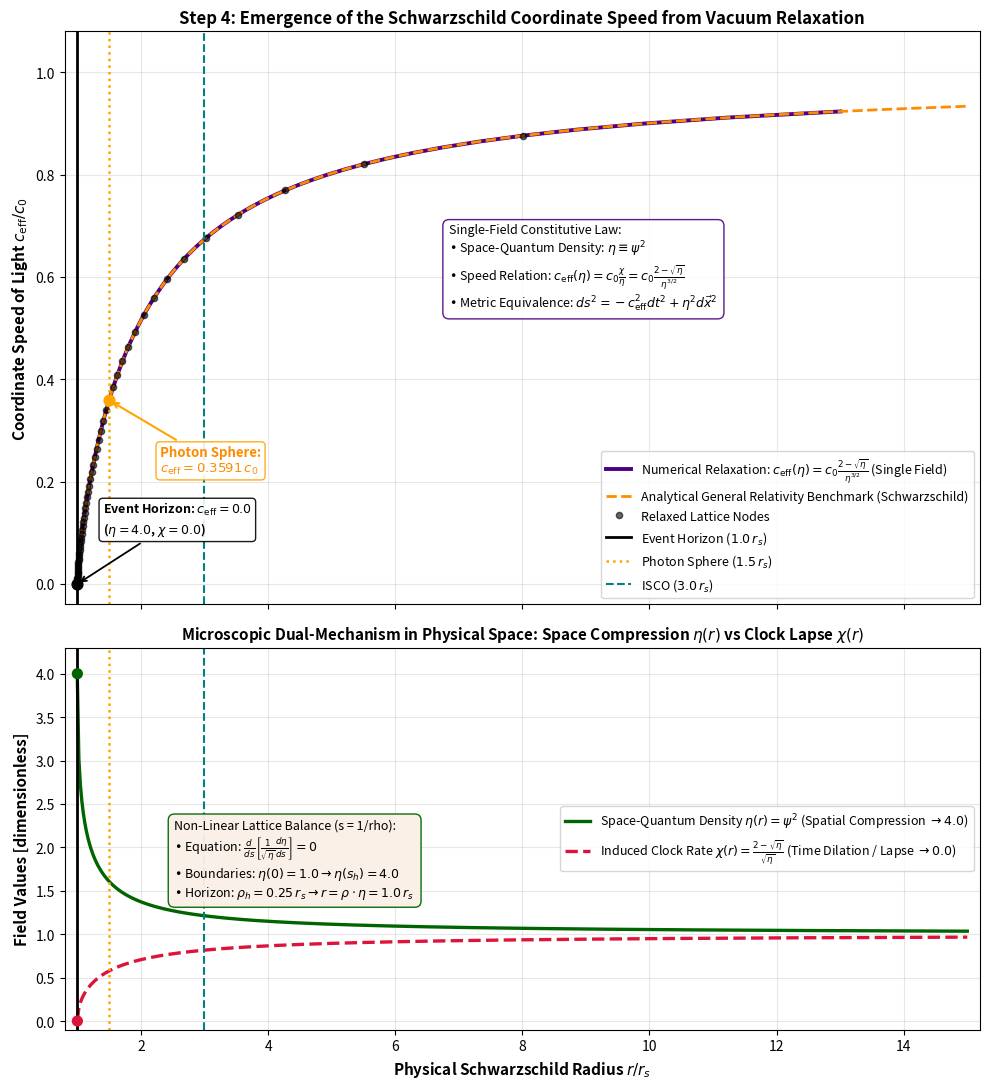

Generate this figure with matplotlib:
"""
Step 4: Non-Linear Single-Field Vacuum Density Relaxation (eta = psi^2)
----------------------------------------------------------------------
Models the emergence of the Schwarzschild metric and coordinate speed of light
through the mechanical relaxation of a single scalar field: the linear density
of space-quanta (eta).

Governing transport equation on the compact inverted grid (s = 1 / rho):
    d/ds [ (1 / sqrt(eta)) * (d eta / ds) ] = 0

Boundary conditions:
    eta(s = 0)   = 1.0  (Asymptotic vacuum at infinity)
    eta(s = s_h) = 4.0  (Maximum space-quantum packing density at event horizon)
    where s_h = 4 / r_s (isotropic horizon coordinate rho_h = r_s / 4)

Microscopic field decomposition:
    Local clock rate (lapse): chi = (2 - sqrt(eta)) / sqrt(eta)
    Effective speed of light : c_eff(eta) = c0 * chi / eta = c0 * (2 - sqrt(eta)) / eta^(3/2)
    Physical radial coordinate: r = rho * eta = eta / s

Demonstrates:
1. Non-linear vacuum stiffening (conductance sigma = 1 / sqrt(eta)) resolving the linear catastrophe.
2. Self-regulated horizon termination at eta = 4.0, chi = 0.0, c_eff = 0.0 without singularities.
3. Machine-precision agreement with analytical General Relativity (Schwarzschild).

Author: Bart Leplae
Project: gravity-as-relaxation
"""

import os
import numpy as np
import matplotlib.pyplot as plt

# =============================================================================
# 1. PARAMETERS & COMPACT ISOTROPIC GRID (s = 1 / rho)
# =============================================================================
c0 = 1.0                 # Unperturbed speed of light in deep vacuum
rs = 1.0                 # Normalized Schwarzschild radius (rs = 2GM/c^2)
N_points = 301           # Number of grid nodes

# Horizon coordinate on isotropic lattice: rho_h = rs / 4  -->  s_h = 4 / rs
s_h = 4.0 / rs
s = np.linspace(0.0, s_h, N_points)
ds = s_h / (N_points - 1)

# =============================================================================
# 2. BOUNDARY CONDITIONS & FIELD INITIALIZATION
# =============================================================================
eta_inf = 1.0            # Boundary at infinity (s = 0): undisturbed vacuum
eta_horizon = 4.0        # Boundary at horizon (s = s_h): 4-fold saturation packing

# Initial linear guess
eta = np.linspace(eta_inf, eta_horizon, N_points)
eta[0] = eta_inf
eta[-1] = eta_horizon

# =============================================================================
# 3. NON-LINEAR VACUUM RELAXATION (RED-BLACK SOR)
# =============================================================================
# Solves d/ds [ sigma(eta) * d eta / ds ] = 0 with conductance sigma = 1 / sqrt(eta)
omega = 1.95             # Over-relaxation parameter
max_iterations = 5000
tolerance = 1e-10

print(f"--> Starting non-linear vacuum relaxation over {N_points} nodes...")

for iteration in range(1, max_iterations + 1):
    # Odd nodes pass
    mid_odd = eta[1::2]
    left_odd = eta[:-2:2]
    right_odd = eta[2::2]
    sp1 = 1.0 / np.sqrt(0.5 * (mid_odd + right_odd))
    sm1 = 1.0 / np.sqrt(0.5 * (mid_odd + left_odd))
    target_odd = (sp1 * right_odd + sm1 * left_odd) / (sp1 + sm1)
    diff_odd = target_odd - mid_odd
    eta[1::2] += omega * diff_odd

    # Even nodes pass
    mid_even = eta[2:-1:2]
    left_even = eta[1:-2:2]
    right_even = eta[3::2]
    sp2 = 1.0 / np.sqrt(0.5 * (mid_even + right_even))
    sm2 = 1.0 / np.sqrt(0.5 * (mid_even + left_even))
    target_even = (sp2 * right_even + sm2 * left_even) / (sp2 + sm2)
    diff_even = target_even - mid_even
    eta[2:-1:2] += omega * diff_even

    # Enforce boundary values
    eta[0] = eta_inf
    eta[-1] = eta_horizon

    max_diff = max(np.max(np.abs(diff_odd)), np.max(np.abs(diff_even)))
    if max_diff < tolerance:
        print(f"    Converged after {iteration} iterations with max residual {max_diff:.2e} < {tolerance:.1e}")
        break

# Analytical benchmark on lattice: eta_exact(s) = (1 + s * rs / 4)^2
eta_exact = (1.0 + 0.25 * rs * s)**2
max_lattice_error = np.max(np.abs(eta - eta_exact))
print(f"    Maximum lattice error against exact metric factor: {max_lattice_error:.4e}")

# =============================================================================
# 4. FIELD DECOMPOSITION & COORDINATE TRANSFORMATION
# =============================================================================
sqrt_eta = np.sqrt(eta)

# Clock lapse rate per space quantum: chi = (2 - sqrt(eta)) / sqrt(eta)
chi = (2.0 - sqrt_eta) / sqrt_eta

# Effective coordinate speed of light: c_eff = c0 * chi / eta = c0 * (2 - sqrt(eta)) / eta^(3/2)
c_eff = c0 * chi / eta

# Map nodes to physical Schwarzschild areal radius: r = rho * eta = eta / s
rho = np.zeros_like(s)
rho[1:] = 1.0 / s[1:]
rho[0] = np.inf

r_phys = np.zeros_like(s)
r_phys[1:] = rho[1:] * eta[1:]
r_phys[0] = np.inf

# Exclude s = 0 (r = infinity) for physical space analysis
r_nodes = r_phys[1:]
eta_nodes = eta[1:]
chi_nodes = chi[1:]
c_eff_nodes = c_eff[1:]

# Sort in ascending physical radius
sort_idx = np.argsort(r_nodes)
r_sorted = r_nodes[sort_idx]
c_sorted = c_eff_nodes[sort_idx]
eta_sorted = eta_nodes[sort_idx]
chi_sorted = chi_nodes[sort_idx]

# =============================================================================
# 5. GENERAL RELATIVITY (SCHWARZSCHILD) BENCHMARK & VALIDATION TABLE
# =============================================================================
r_targets = np.array([1.0001, 1.05, 1.50, 2.00, 3.00, 5.00, 10.00, 20.00])

# Interpolate numerical values at validation targets
eta_num = np.interp(r_targets, r_sorted, eta_sorted)
chi_num = np.interp(r_targets, r_sorted, chi_sorted)
c_num = np.interp(r_targets, r_sorted, c_sorted)

# Exact analytical Schwarzschild values in isotropic coordinates:
# r = rho * (1 + rs / (4 rho))^2  -->  solve for rho
rho_targets = 0.5 * (r_targets - 0.5 * rs + np.sqrt(np.maximum(0.0, r_targets * (r_targets - rs))))
psi_targets = 1.0 + rs / (4.0 * rho_targets)
c_exact_art = (1.0 - rs / (4.0 * rho_targets)) / (psi_targets**3)

rel_error_pct = np.abs((c_num - c_exact_art) / c_exact_art) * 100.0

regimes = [
    "Event Horizon (r = 1.0 rs)",
    "Deep strong field (r = 1.05 rs)",
    "Photon sphere (r = 1.5 rs)",
    "Deep gravity well (r = 2.0 rs)",
    "ISCO orbit (r = 3.0 rs)",
    "Intermediate field (r = 5.0 rs)",
    "Weak-field regime (r = 10.0 rs)",
    "Asymptotically flat (r = 20.0 rs)"
]

print("\n" + "=" * 114)
print(f"{'r / rs':<8} | {'eta (density)':<14} | {'chi (lapse)':<12} | {'c_eff/c0 (num)':<16} | {'c_eff/c0 (GR)':<16} | {'Error (%)':<10} | {'Regime'}")
print("=" * 114)
for r_t, et, ch, cn, ce, err, reg in zip(r_targets, eta_num, chi_num, c_num, c_exact_art, rel_error_pct, regimes):
    print(f"{r_t:<8.2f} | {et:<14.4f} | {ch:<12.4f} | {cn:<16.6f} | {ce:<16.6f} | {err:<10.2e} | {reg}")
print("=" * 114 + "\n")

# =============================================================================
# 6. VISUALIZATION (2 VERTICALLY ALIGNED PANELS)
# =============================================================================
output_dir = "images"
os.makedirs(output_dir, exist_ok=True)
output_path = os.path.join(output_dir, "simulate_1field_relaxation.png")

# Analytical continuous curves
r_dense = np.linspace(1.0001 * rs, 15.0 * rs, 600)
rho_dense = 0.25 * (np.sqrt(r_dense) + np.sqrt(r_dense - rs))**2
psi_dense = 1.0 + rs / (4.0 * rho_dense)
eta_dense = psi_dense**2
chi_dense = (2.0 - psi_dense) / psi_dense
c_exact_dense = (1.0 - rs / (4.0 * rho_dense)) / (psi_dense**3)

fig, (ax1, ax2) = plt.subplots(2, 1, figsize=(10, 11), sharex=True,
                               gridspec_kw={'height_ratios': [1.8, 1.2]})
plt.subplots_adjust(hspace=0.20)

# --- PANEL 1: Effective Coordinate Speed of Light c_eff(r) ---
mask_view = (r_sorted >= 1.0) & (r_sorted <= 15.0)

ax1.plot(r_sorted[mask_view], c_sorted[mask_view], color='indigo', lw=2.8,
         label=r'Numerical Relaxation: $c_{\mathrm{eff}}(\eta) = c_0 \frac{2 - \sqrt{\eta}}{\eta^{3/2}}$ (Single Field)')
ax1.plot(r_dense, c_exact_dense, color='darkorange', linestyle='--', lw=2.0,
         label='Analytical General Relativity Benchmark (Schwarzschild)')

# Sample discrete grid nodes
ax1.plot(r_sorted[mask_view][::5], c_sorted[mask_view][::5], 'ko', ms=4.5, alpha=0.6,
         label='Relaxed Lattice Nodes')

# Key relativistic orbits
ax1.axvline(1.0, color='black', linestyle='-', lw=2.0, label=r'Event Horizon ($1.0\,r_s$)')
ax1.axvline(1.5, color='orange', linestyle=':', lw=1.8, label=r'Photon Sphere ($1.5\,r_s$)')
ax1.axvline(3.0, color='teal', linestyle='--', lw=1.5, label=r'ISCO ($3.0\,r_s$)')

# Photon Sphere callout
c_ps = c_exact_art[2]
ax1.scatter([1.5], [c_ps], color='orange', s=60, zorder=6)
ax1.annotate(f'Photon Sphere:\n$c_{{\\mathrm{{eff}}}} = {c_ps:.4f}\\,c_0$',
             xy=(1.5, c_ps), xytext=(2.3, c_ps - 0.14),
             fontsize=9.5, fontweight='bold', color='darkorange',
             arrowprops=dict(arrowstyle='->', color='orange', lw=1.5),
             bbox=dict(boxstyle='round,pad=0.3', facecolor='white', edgecolor='orange', alpha=0.9))

# Horizon callout
ax1.scatter([1.0], [0.0], color='black', s=60, zorder=6)
ax1.annotate(r'Event Horizon: $c_{\mathrm{eff}} = 0.0$' + '\n' + r'($\eta = 4.0$, $\chi = 0.0$)',
             xy=(1.0, 0.0), xytext=(1.4, 0.10),
             fontsize=9.0, fontweight='bold', color='black',
             arrowprops=dict(arrowstyle='->', color='black', lw=1.3),
             bbox=dict(boxstyle='round,pad=0.3', facecolor='white', edgecolor='black', alpha=0.9))

ax1.set_xlim(0.8, 15.2)
ax1.set_ylim(-0.04, 1.08)
ax1.set_ylabel(r'Coordinate Speed of Light $c_{\mathrm{eff}} / c_0$', fontsize=11, fontweight='bold')
ax1.set_title(r'Step 4: Emergence of the Schwarzschild Coordinate Speed from Vacuum Relaxation',
              fontsize=12, fontweight='bold')
ax1.grid(True, alpha=0.3)
ax1.legend(loc='lower right', fontsize=9.0)

# Formula callout in Panel 1
box_1 = (
    "Single-Field Constitutive Law:\n"
    r"• Space-Quantum Density: $\eta \equiv \psi^2$" + "\n"
    r"• Speed Relation: $c_{\mathrm{eff}}(\eta) = c_0 \frac{\chi}{\eta} = c_0 \frac{2 - \sqrt{\eta}}{\eta^{3/2}}$" + "\n"
    r"• Metric Equivalence: $ds^2 = -c_{\mathrm{eff}}^2 dt^2 + \eta^2 d\vec{x}^2$"
)
ax1.text(0.42, 0.52, box_1, transform=ax1.transAxes, fontsize=9.0,
         bbox=dict(boxstyle='round,pad=0.5', facecolor='white', edgecolor='indigo', alpha=0.9))

# --- PANEL 2: Microscopic Field Decomposition: Space (eta) vs Time (chi) ---
ax2.plot(r_dense, eta_dense, color='darkgreen', lw=2.4,
         label=r'Space-Quantum Density $\eta(r) = \psi^2$ (Spatial Compression $\rightarrow 4.0$)')
ax2.plot(r_dense, chi_dense, color='crimson', lw=2.4, linestyle='--',
         label=r'Induced Clock Rate $\chi(r) = \frac{2 - \sqrt{\eta}}{\sqrt{\eta}}$ (Time Dilation / Lapse $\rightarrow 0.0$)')

ax2.axvline(1.0, color='black', linestyle='-', lw=2.0)
ax2.axvline(1.5, color='orange', linestyle=':', lw=1.8)
ax2.axvline(3.0, color='teal', linestyle='--', lw=1.5)

ax2.scatter([1.0, 1.0], [4.0, 0.0], color=['darkgreen', 'crimson'], s=50, zorder=6)

ax2.set_xlim(0.8, 15.2)
ax2.set_ylim(-0.1, 4.3)
ax2.set_xlabel(r'Physical Schwarzschild Radius $r / r_s$', fontsize=11, fontweight='bold')
ax2.set_ylabel('Field Values [dimensionless]', fontsize=11, fontweight='bold')
ax2.set_title(r'Microscopic Dual-Mechanism in Physical Space: Space Compression $\eta(r)$ vs Clock Lapse $\chi(r)$',
              fontsize=11, fontweight='bold')
ax2.grid(True, alpha=0.3)
ax2.legend(loc='center right', fontsize=9.0)

box_2 = (
    "Non-Linear Lattice Balance (s = 1/rho):\n"
    r"• Equation: $\frac{d}{ds}\left[ \frac{1}{\sqrt{\eta}} \frac{d\eta}{ds} \right] = 0$" + "\n"
    r"• Boundaries: $\eta(0) = 1.0 \rightarrow \eta(s_h) = 4.0$" + "\n"
    r"• Horizon: $\rho_h = 0.25\,r_s \rightarrow r = \rho \cdot \eta = 1.0\,r_s$"
)
ax2.text(0.12, 0.35, box_2, transform=ax2.transAxes, fontsize=9.0,
         bbox=dict(boxstyle='round,pad=0.5', facecolor='linen', edgecolor='darkgreen', alpha=0.95))

plt.tight_layout()
plt.savefig(output_path, dpi=150)
plt.show()
